Labelled photos from "final_dataset", an image-classification folder in k-sailee/LeafDiseaseDataset. The possible labels are: alternaria leaf blight, anthracnose, chlorosis, dried leaf, healthy, initial stage, leaf blight, leaf spot, pest damage, rust diseases.

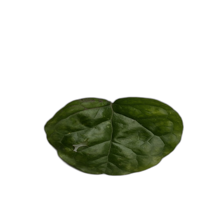
Label: pest damage

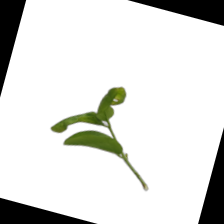
Label: initial stage

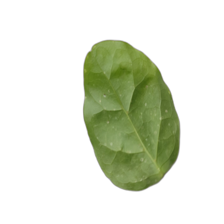
Label: healthy

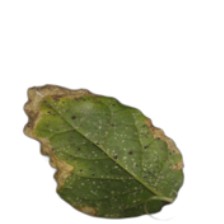
Label: leaf blight

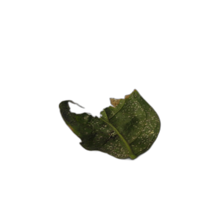
Label: anthracnose

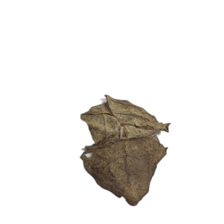
Label: dried leaf
